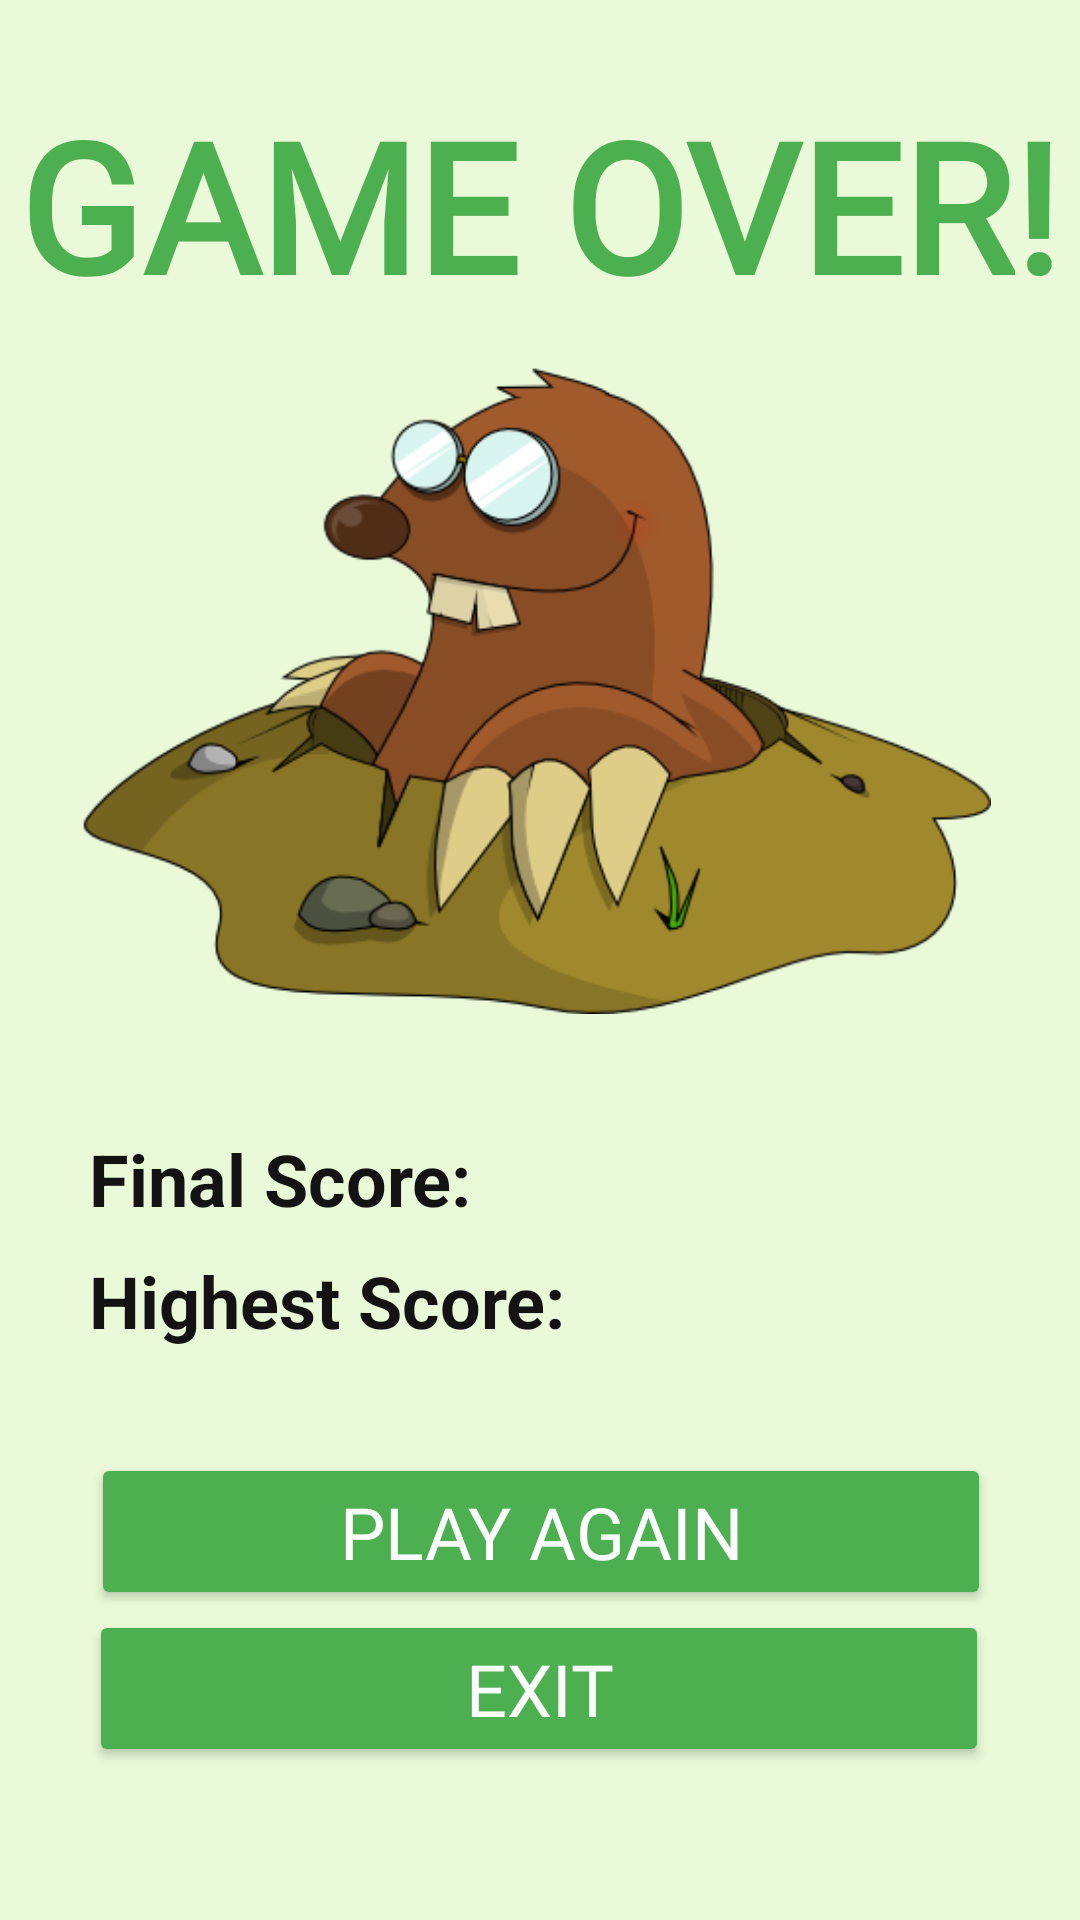

This screen was rendered from an Android layout file. Write that file and the resources it references.
<!-- AndroidManifest.xml: application theme Theme.WhackAMole -->
<!-- res/layout/activity_results.xml -->
<?xml version="1.0" encoding="utf-8"?>
<androidx.constraintlayout.widget.ConstraintLayout xmlns:android="http://schemas.android.com/apk/res/android"
    xmlns:app="http://schemas.android.com/apk/res-auto"
    xmlns:tools="http://schemas.android.com/tools"
    android:layout_width="match_parent"
    android:layout_height="match_parent"
    android:background="#EAFAD8"
    tools:context=".ResultsActivity">

    <Button
        android:id="@+id/buttonRestart"
        android:layout_width="300dp"
        android:layout_height="wrap_content"
        android:backgroundTint="#4CAF50"
        android:fontFamily="@font/luckiest_guy"
        android:text="Play Again"
        android:textColor="@color/white"
        android:textSize="24sp"
        app:layout_constraintBottom_toTopOf="@+id/buttonQuit"
        app:layout_constraintEnd_toEndOf="parent"
        app:layout_constraintHorizontal_bias="0.504"
        app:layout_constraintStart_toStartOf="parent"
        app:layout_constraintTop_toBottomOf="@+id/imageView" />

    <TextView
        android:id="@+id/textViewHighest"
        android:layout_width="300dp"
        android:layout_height="wrap_content"
        android:text="Highest Score:"
        android:textColor="#131313"
        android:textSize="24sp"
        android:textStyle="bold"
        app:layout_constraintBottom_toBottomOf="parent"
        app:layout_constraintEnd_toEndOf="parent"
        app:layout_constraintHorizontal_bias="0.495"
        app:layout_constraintStart_toStartOf="parent"
        app:layout_constraintTop_toTopOf="parent"
        app:layout_constraintVertical_bias="0.687" />

    <TextView
        android:id="@+id/textViewFinalScore"
        android:layout_width="300dp"
        android:layout_height="wrap_content"
        android:text="Final Score:"
        android:textColor="#131313"
        android:textSize="24sp"
        android:textStyle="bold"
        app:layout_constraintBottom_toBottomOf="parent"
        app:layout_constraintEnd_toEndOf="parent"
        app:layout_constraintHorizontal_bias="0.495"
        app:layout_constraintStart_toStartOf="parent"
        app:layout_constraintTop_toTopOf="parent"
        app:layout_constraintVertical_bias="0.62" />

    <Button
        android:id="@+id/buttonQuit"
        android:layout_width="300dp"
        android:layout_height="wrap_content"
        android:layout_marginBottom="51dp"
        android:backgroundTint="#4CAF50"
        android:fontFamily="@font/luckiest_guy"
        android:text="Exit"
        android:textColor="@color/white"
        android:textSize="24sp"
        app:layout_constraintBottom_toBottomOf="parent"
        app:layout_constraintEnd_toEndOf="parent"
        app:layout_constraintHorizontal_bias="0.495"
        app:layout_constraintStart_toStartOf="parent"
        app:layout_constraintTop_toBottomOf="@+id/buttonRestart" />

    <TextView
        android:id="@+id/textViewInfo"
        android:layout_width="wrap_content"
        android:layout_height="wrap_content"
        android:layout_marginTop="28dp"
        android:layout_marginBottom="1dp"
        android:fontFamily="@font/luckiest_guy"
        android:text="GAME OVER!"
        android:textAlignment="center"
        android:textColor="#4CAF50"
        android:textSize="60sp"
        android:textStyle="bold"
        app:layout_constraintBottom_toTopOf="@+id/imageView"
        app:layout_constraintEnd_toEndOf="parent"
        app:layout_constraintHorizontal_bias="0.495"
        app:layout_constraintStart_toStartOf="parent"
        app:layout_constraintTop_toTopOf="parent" />

    <ImageView
        android:id="@+id/imageView"
        android:layout_width="303dp"
        android:layout_height="0dp"
        android:layout_marginBottom="133dp"
        app:layout_constraintBottom_toTopOf="@+id/buttonRestart"
        app:layout_constraintEnd_toEndOf="parent"
        app:layout_constraintHorizontal_bias="0.481"
        app:layout_constraintStart_toStartOf="parent"
        app:layout_constraintTop_toBottomOf="@+id/textViewInfo"
        app:srcCompat="@drawable/mole" />

</androidx.constraintlayout.widget.ConstraintLayout>
<!-- resources referenced by this layout -->
<resources>
  <color name="white">#FFFFFFFF</color>
  <!-- drawable mole: png bitmap (drawable-v24, 39936 bytes) -->
  <style name="Theme.WhackAMole" parent="Theme.AppCompat.Light.NoActionBar">
          
          <item name="colorPrimary">@color/purple_500</item>
          <item name="colorPrimaryVariant">@color/purple_700</item>
          <item name="colorOnPrimary">@color/white</item>
          
          <item name="colorSecondary">@color/teal_200</item>
          <item name="colorSecondaryVariant">@color/teal_700</item>
          <item name="colorOnSecondary">@color/black</item>
          
          <item name="android:statusBarColor" tools:targetApi="l">?attr/colorPrimaryVariant</item>
          
      </style>
  <color name="purple_500">#FFCDDC39</color>
  <color name="purple_700">#131313</color>
  <color name="teal_200">#131313</color>
  <color name="teal_700">#131313</color>
  <color name="black">#FF000000</color>
</resources>
